Image classification data set "processed" (Idinmaster/Brain-Tumor-Classification- on GitHub). Class labels (4): glioma, meningioma, no tumor, pituitary tumor.

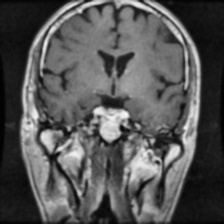
Label: pituitary tumor

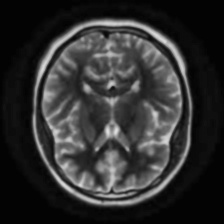
Label: no tumor

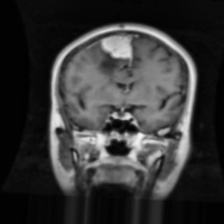
Label: meningioma

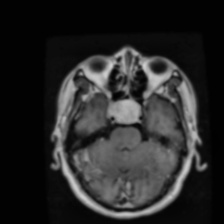
Label: pituitary tumor

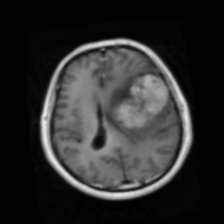
Label: meningioma

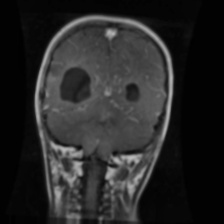
Label: glioma
